Dataset: Defect_Detection_CNN_v_1_0_4 (GitHub, liqingxun0926/Defect-Detection). Classes: defect, no defect.

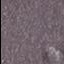
Label: defect

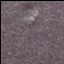
Label: defect

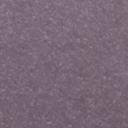
Label: no defect

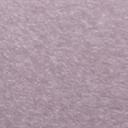
Label: no defect

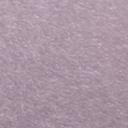
Label: no defect

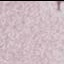
Label: defect
